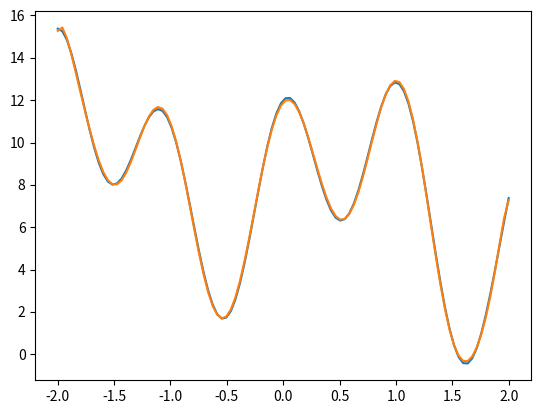

Here is the Python script that generated this plot:
import numpy as np
import matplotlib.pyplot as plt

def add_column_with_ones(x):
    if len(x.shape) == 1:
        x = np.reshape(x, (x.shape[0], 1))
    return np.hstack((np.ones((x.shape[0], 1)).astype(int), x))

def create_2d_data_points():
    x = np.linspace(-2, 2, 100)
    y = x**5 - 6 * x**3 + 6 * x + 4 * np.cos(x*6) + 8

    return x, y

def line_of_best_fit(x, y):
    x_extended = add_column_with_ones(x)
    x_trans = x_extended.transpose()
    w = np.linalg.solve(x_trans.dot(x_extended), x_trans.dot(y))
    lobf = w[1] * x + w[0]
    return lobf

def print_poly_lobf_formula(w):
    degree = len(w)
    print(f"\nLine of best fit with degree {degree-1}:\ny = ", end = "")
    
    for i in range(degree):
        if round(w[i], 3) != 0:
            print(f"{w[i]:.3f}", end = "")
            if i >= 1:
                print("x", end = "")
            if i >= 2:
                print(f"^{i}", end = "")
            if i < degree - 1:
                print(" + ", end = "")
    print()

def poly_line_of_best_fit(x, y, degree):
    degree += 1
    x_extended = add_column_with_ones(x)
    
    for i in range(2, degree):
        x_extended = np.c_[x_extended, x**i]
        
    x_trans = x_extended.transpose()
    w = np.linalg.solve(x_trans.dot(x_extended), x_trans.dot(y))
    print_poly_lobf_formula(w)
    
    lobf = np.zeros(x.shape[0])
    for i in range(degree):
        lobf += w[i] * x**i

    return lobf

x, y = create_2d_data_points()
lobf = line_of_best_fit(x, y)

lobf = poly_line_of_best_fit(x, y, 14)
   
plt.plot(x, y)
plt.plot(x, lobf)
plt.show()